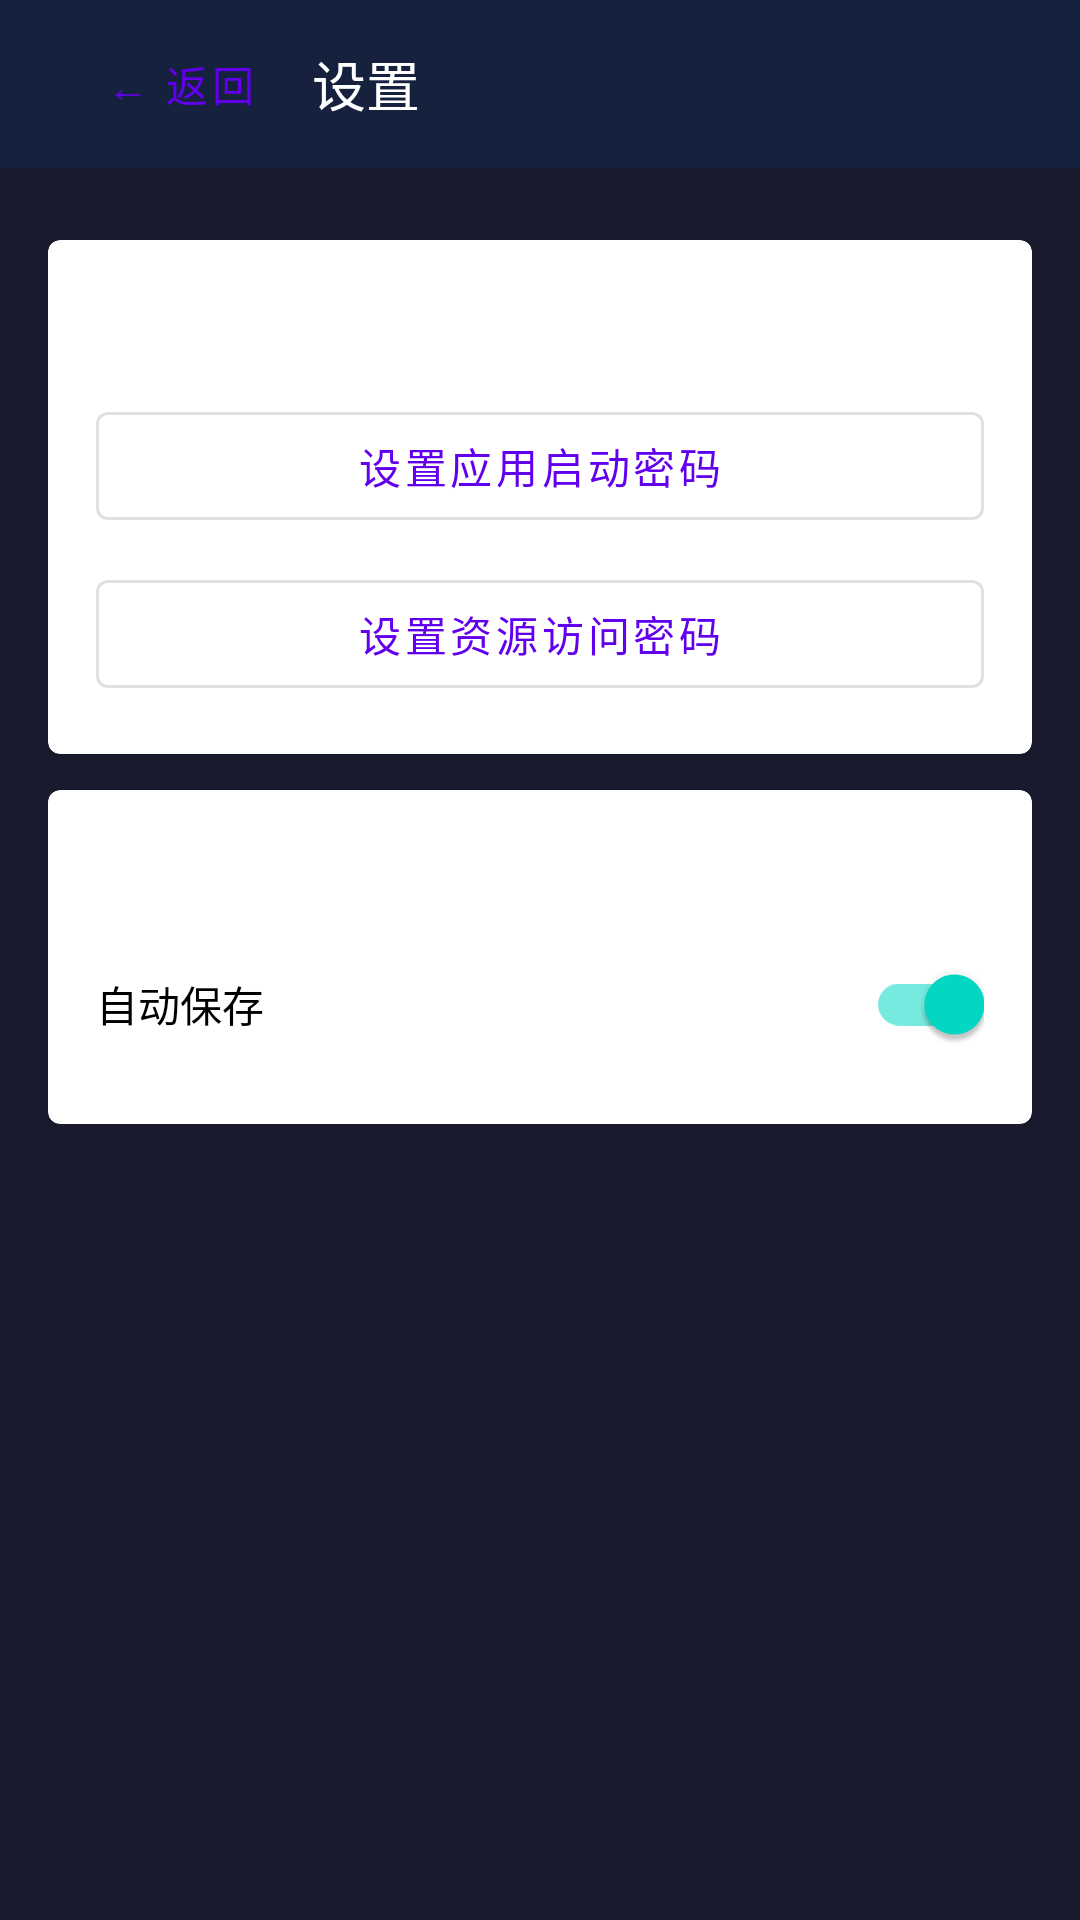

Here is an Android app screen rendered from its layout file. Give the layout XML and the strings, colors and styles it references.
<!-- AndroidManifest.xml: application theme Theme.FloatingX -->
<!-- res/layout/activity_settings.xml -->
<?xml version="1.0" encoding="utf-8"?>
<androidx.constraintlayout.widget.ConstraintLayout
    xmlns:android="http://schemas.android.com/apk/res/android"
    xmlns:app="http://schemas.android.com/apk/res-auto"
    android:layout_width="match_parent"
    android:layout_height="match_parent"
    android:background="@color/background">

    <com.google.android.material.appbar.MaterialToolbar
        android:id="@+id/toolbar"
        android:layout_width="0dp"
        android:layout_height="?attr/actionBarSize"
        android:background="@color/surface"
        app:layout_constraintTop_toTopOf="parent"
        app:layout_constraintStart_toStartOf="parent"
        app:layout_constraintEnd_toEndOf="parent">

        <Button
            android:id="@+id/btnBack"
            android:layout_width="wrap_content"
            android:layout_height="wrap_content"
            android:text="@string/settings_back"
            style="@style/Widget.MaterialComponents.Button.TextButton" />

        <TextView
            android:layout_width="wrap_content"
            android:layout_height="wrap_content"
            android:text="@string/settings"
            android:textSize="18sp"
            android:textColor="@color/text_primary"
            android:layout_marginStart="12dp" />

    </com.google.android.material.appbar.MaterialToolbar>

    <LinearLayout
        android:layout_width="match_parent"
        android:layout_height="wrap_content"
        android:orientation="vertical"
        android:padding="16dp"
        android:layout_marginTop="8dp"
        app:layout_constraintTop_toBottomOf="@id/toolbar"
        app:layout_constraintStart_toStartOf="parent"
        app:layout_constraintEnd_toEndOf="parent">

        <com.google.android.material.card.MaterialCardView
            android:layout_width="match_parent"
            android:layout_height="wrap_content"
            android:layout_marginBottom="12dp">

            <LinearLayout
                android:layout_width="match_parent"
                android:layout_height="wrap_content"
                android:orientation="vertical"
                android:padding="16dp">

                <TextView
                    android:layout_width="wrap_content"
                    android:layout_height="wrap_content"
                    android:text="@string/security_settings"
                    android:textSize="16sp"
                    android:textStyle="bold"
                    android:textColor="@color/text_primary" />

                <com.google.android.material.button.MaterialButton
                    android:id="@+id/btnSetAppPassword"
                    android:layout_width="match_parent"
                    android:layout_height="48dp"
                    android:text="@string/set_app_password"
                    android:layout_marginTop="12dp"
                    style="@style/Widget.MaterialComponents.Button.OutlinedButton" />

                <com.google.android.material.button.MaterialButton
                    android:id="@+id/btnSetResourcePassword"
                    android:layout_width="match_parent"
                    android:layout_height="48dp"
                    android:text="@string/set_resource_password"
                    android:layout_marginTop="8dp"
                    style="@style/Widget.MaterialComponents.Button.OutlinedButton" />

            </LinearLayout>

        </com.google.android.material.card.MaterialCardView>

        <com.google.android.material.card.MaterialCardView
            android:layout_width="match_parent"
            android:layout_height="wrap_content">

            <LinearLayout
                android:layout_width="match_parent"
                android:layout_height="wrap_content"
                android:orientation="vertical"
                android:padding="16dp">

                <TextView
                    android:layout_width="wrap_content"
                    android:layout_height="wrap_content"
                    android:text="@string/data_management"
                    android:textSize="16sp"
                    android:textStyle="bold"
                    android:textColor="@color/text_primary" />

                <com.google.android.material.switchmaterial.SwitchMaterial
                    android:id="@+id/switchAutoSave"
                    android:layout_width="match_parent"
                    android:layout_height="48dp"
                    android:text="@string/auto_save"
                    android:checked="true"
                    android:layout_marginTop="8dp" />

            </LinearLayout>

        </com.google.android.material.card.MaterialCardView>

    </LinearLayout>

</androidx.constraintlayout.widget.ConstraintLayout>
<!-- resources referenced by this layout -->
<resources>
  <color name="background">#FF1A1A2E</color>
  <color name="surface">#FF16213E</color>
  <color name="text_primary">#FFFFFFFF</color>
  <string name="auto_save">自动保存</string>
  <string name="data_management">数据管理</string>
  <string name="security_settings">安全设置</string>
  <string name="set_app_password">设置应用启动密码</string>
  <string name="set_resource_password">设置资源访问密码</string>
  <string name="settings">设置</string>
  <string name="settings_back">← 返回</string>
  <style name="Theme.FloatingX" parent="Theme.MaterialComponents.DayNight.NoActionBar">
          <item name="colorPrimary">@color/primary</item>
          <item name="colorPrimaryVariant">@color/primary_variant</item>
          <item name="colorSecondary">@color/secondary</item>
          <item name="colorSecondaryVariant">@color/secondary_variant</item>
          <item name="android:statusBarColor">@color/primary_dark</item>
      </style>
  <color name="primary">#FF6200EE</color>
  <color name="primary_variant">#FF3700B3</color>
  <color name="secondary">#FF03DAC5</color>
  <color name="secondary_variant">#FF018786</color>
  <color name="primary_dark">#FF1A0033</color>
</resources>
